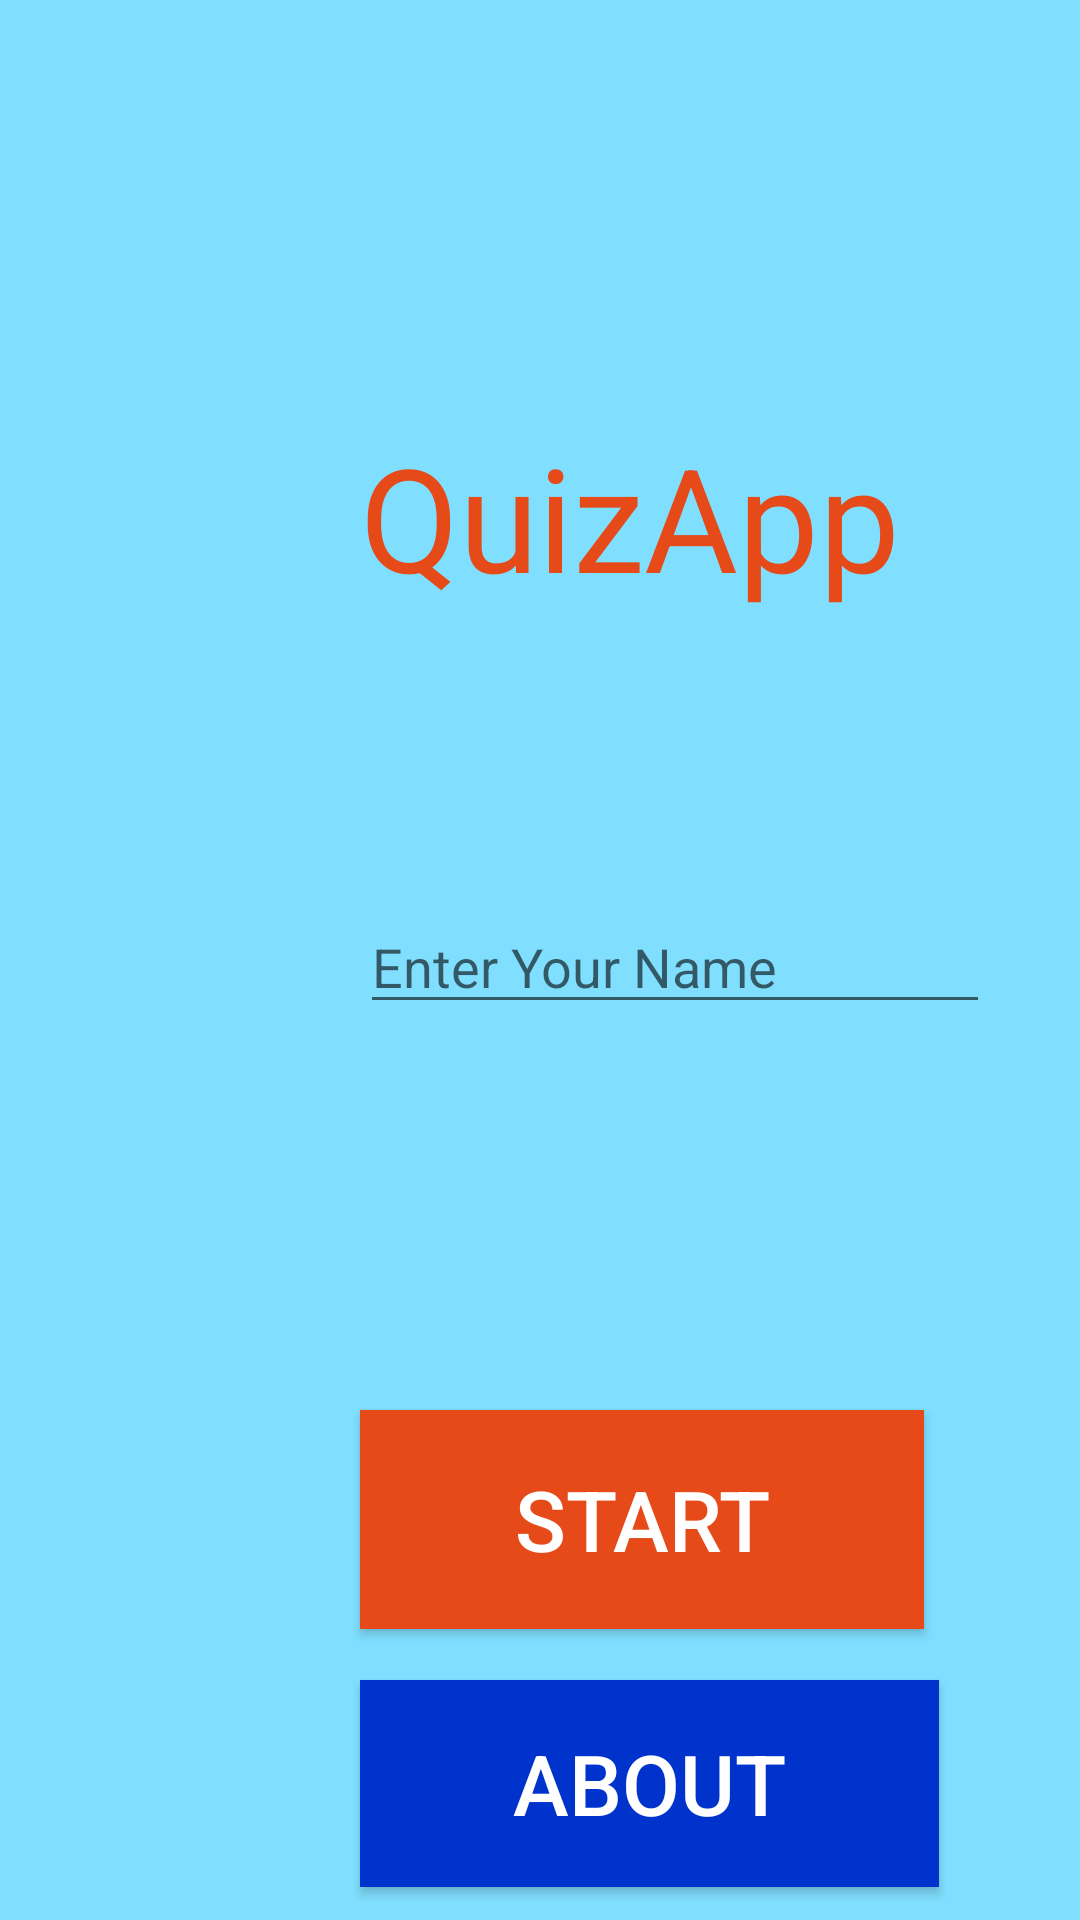

Android layout source for this screen:
<!-- AndroidManifest.xml: application theme Theme.TeachnookMayteam -->
<!-- res/layout/activity_mainscreen.xml -->
<?xml version="1.0" encoding="utf-8"?>
<RelativeLayout xmlns:android="http://schemas.android.com/apk/res/android"
    xmlns:app="http://schemas.android.com/apk/res-auto"
    xmlns:tools="http://schemas.android.com/tools"
    android:layout_width="match_parent"
    android:layout_height="match_parent"
    tools:context=".Mainscreen"
    android:background="#80dfff">

    <TextView
        android:id="@+id/textView3"
        android:layout_width="wrap_content"
        android:layout_height="wrap_content"
        android:layout_marginTop="140dp"
        android:layout_marginLeft="120dp"
        android:text="QuizApp"
        android:textColor="#E64A19"
        android:textSize="48sp" />

    <EditText
        android:id="@+id/personname"
        android:layout_width="wrap_content"
        android:layout_height="wrap_content"
        android:ems="10"
        android:inputType="textPersonName"
        android:hint="Enter Your Name"
        android:layout_marginLeft="120dp"
        android:layout_marginTop="300dp"/>

    <Button
        android:id="@+id/button12"
        android:layout_width="188dp"
        android:layout_height="73dp"
        android:layout_marginLeft="120dp"
        android:layout_marginTop="470dp"
        android:background="#E64A19"
        android:text="START"
        android:textColor="#FFFFFF"
        android:textSize="28dp" />

    <Button
        android:id="@+id/button13"
        android:layout_width="193dp"
        android:layout_height="69dp"
        android:layout_marginLeft="120dp"
        android:layout_marginTop="560dp"
        android:background="#0033cc"
        android:text="ABOUT"
        android:textColor="#FFFFFF"
        android:textSize="28dp" />


</RelativeLayout>
<!-- resources referenced by this layout -->
<resources>
  <style name="Theme.TeachnookMayteam" parent="Theme.AppCompat.DayNight.NoActionBar">
          
          <item name="colorPrimary">@color/purple_500</item>
          <item name="colorPrimaryVariant">@color/purple_700</item>
          <item name="colorOnPrimary">@color/white</item>
          
          <item name="colorSecondary">@color/teal_200</item>
          <item name="colorSecondaryVariant">@color/teal_700</item>
          <item name="colorOnSecondary">@color/black</item>
          
          <item name="android:statusBarColor" tools:targetApi="l">?attr/colorPrimaryVariant</item>
          
      </style>
  <color name="purple_500">#FF6200EE</color>
  <color name="purple_700">#FF3700B3</color>
  <color name="white">#FFFFFFFF</color>
  <color name="teal_200">#FF03DAC5</color>
  <color name="teal_700">#FF018786</color>
  <color name="black">#FF000000</color>
</resources>
